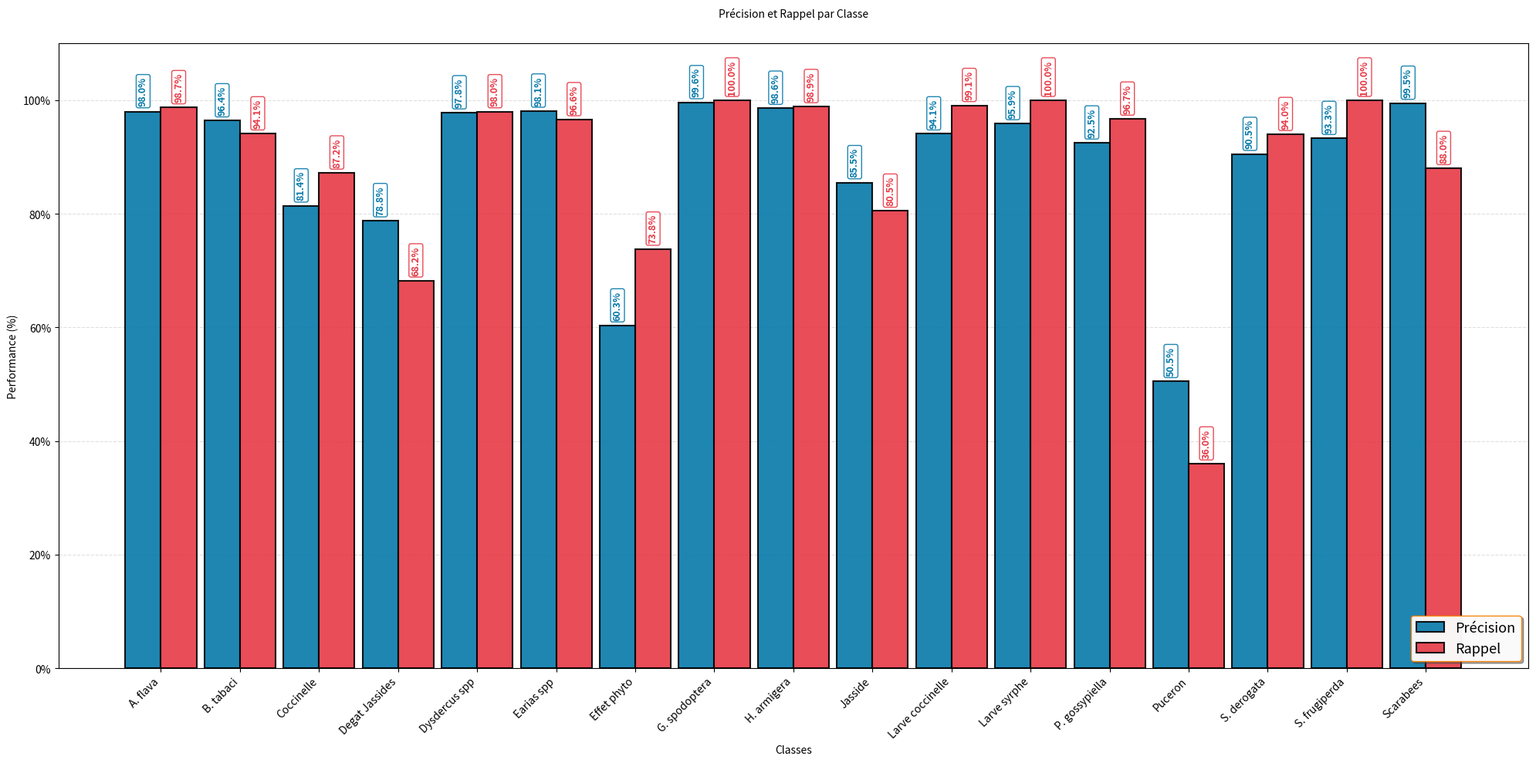
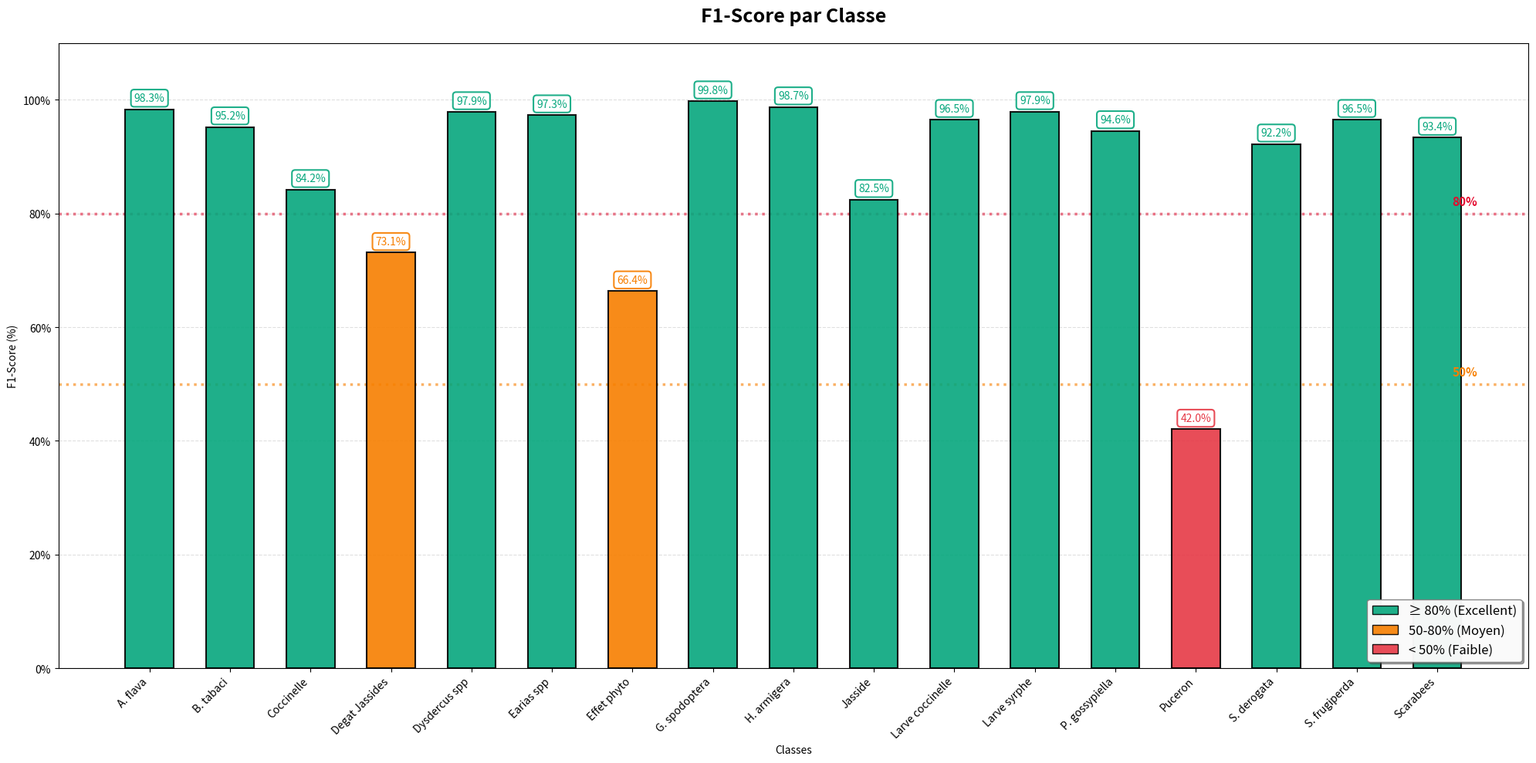
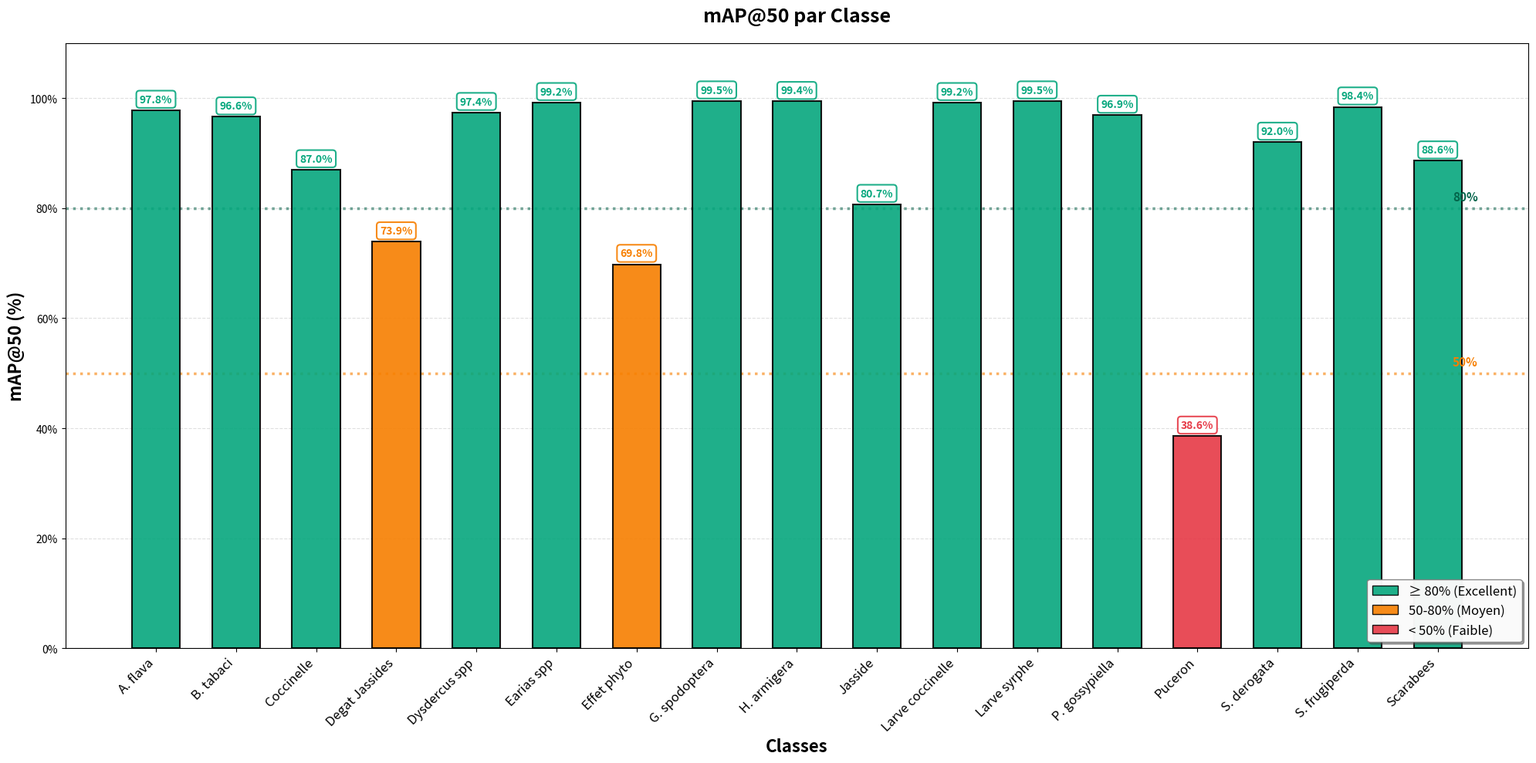

These figures' Python source, in order:
import matplotlib.pyplot as plt
import numpy as np
import pandas as pd
from matplotlib import ticker

# ============================================
# DONNÉES DE PERFORMANCES
# ============================================
data_classes = pd.DataFrame({
    "Classe": [
        "A. flava", "B. tabaci", "Coccinelle", "Degat Jassides", "Dysdercus spp",
        "Earias spp", "Effet phyto", "G. spodoptera", "H. armigera", "Jasside",
        "Larve coccinelle", "Larve syrphe", "P. gossypiella", "Puceron",
        "S. derogata", "S. frugiperda", "Scarabees"
    ],
    "Précision": [
        0.98, 0.964, 0.814, 0.788, 0.978,
        0.981, 0.603, 0.996, 0.986, 0.855,
        0.941, 0.959, 0.925, 0.505,
        0.905, 0.933, 0.995
    ],
    "Rappel": [
        0.987, 0.941, 0.872, 0.682, 0.98,
        0.966, 0.738, 1.000, 0.989, 0.805,
        0.991, 1.000, 0.967, 0.360,
        0.940, 1.000, 0.880
    ],
    "mAP@50": [
        0.978, 0.966, 0.870, 0.739, 0.974,
        0.992, 0.698, 0.995, 0.994, 0.807,
        0.992, 0.995, 0.969, 0.386,
        0.920, 0.984, 0.886
    ],
    "F1_score": [
        0.983487544, 0.952361155, 0.842002372, 0.731178231, 0.978998979,
        0.973442219, 0.663704698, 0.997995992, 0.987497722, 0.824515152,
        0.965353002, 0.979070955, 0.945533827, 0.420346821,
        0.922168022, 0.965338852, 0.933973333
    ]
})

# Convertir en pourcentages
data_classes['Précision'] = data_classes['Précision'] * 100
data_classes['Rappel'] = data_classes['Rappel'] * 100
data_classes['mAP@50'] = data_classes['mAP@50'] * 100
data_classes['F1_score'] = data_classes['F1_score'] * 100

# Extraire les données (GARDER L'ORDRE ORIGINAL)
classes = data_classes['Classe'].tolist()
precision = data_classes['Précision'].tolist()
rappel = data_classes['Rappel'].tolist()
map50 = data_classes['mAP@50'].tolist()
f1_score = data_classes['F1_score'].tolist()

# Fonction pour attribuer une couleur selon le seuil
def get_color(value):
    if value >= 80:
        return '#06A77D'  # Vert
    elif value >= 50:
        return '#F77F00'  # Orange
    else:
        return '#E63946'  # Rouge

# ============================================
# GRAPHIQUE 1 : PRÉCISION ET RAPPEL PAR CLASSE (VERTICAL)
# ============================================

fig1, ax1 = plt.subplots(figsize=(20, 10))

x = np.arange(len(classes))
largeur = 0.45

# Couleurs distinctes pour Précision et Rappel
couleur_precision = "#0679AA"
couleur_rappel = '#E63946'

# Création des barres verticales
bars_p = ax1.bar(x - largeur/2, precision, largeur, 
                 label='Précision', color=couleur_precision, 
                 edgecolor='black', linewidth=1.5, zorder=3, alpha=0.9)
bars_r = ax1.bar(x + largeur/2, rappel, largeur, 
                 label='Rappel', color=couleur_rappel, 
                 edgecolor='black', linewidth=1.5, zorder=3, alpha=0.9)

# Configuration des axes
ax1.set_ylabel('Performance (%)', fontsize=10)
ax1.set_xlabel('Classes', fontsize=10,)
ax1.set_xticks(x)
ax1.set_xticklabels(classes, rotation=45, ha='right', fontsize=10)
ax1.set_ylim(0, 110)

# Format pourcentage
ax1.yaxis.set_major_formatter(ticker.PercentFormatter(decimals=0))

# Grille
ax1.grid(axis='y', linestyle='--', alpha=0.4, zorder=0)

# Ajouter les valeurs en pourcentage sur les barres (TEXTE VERTICAL)
for bar, val in zip(bars_p, precision):
    height = bar.get_height()
    x_pos = bar.get_x() + bar.get_width()/2.
    
    # Texte au-dessus de la barre en VERTICAL
    ax1.text(x_pos, height + 1, f"{val:.1f}%", 
            ha='center', va='bottom', fontsize=9, fontweight='bold',
            color=couleur_precision, rotation=90,
            bbox=dict(boxstyle='round,pad=0.2', facecolor='white', 
                     edgecolor=couleur_precision, alpha=0.9, linewidth=1))

for bar, val in zip(bars_r, rappel):
    height = bar.get_height()
    x_pos = bar.get_x() + bar.get_width()/2.
    
    # Texte au-dessus de la barre en VERTICAL
    ax1.text(x_pos, height + 1, f"{val:.1f}%", 
            ha='center', va='bottom', fontsize=9, fontweight='bold',
            color=couleur_rappel, rotation=90,
            bbox=dict(boxstyle='round,pad=0.2', facecolor='white', 
                     edgecolor=couleur_rappel, alpha=0.9, linewidth=1))
# Ligne de référence à 80%
"""
ax1.axhline(y=80, color='black', linestyle=':', linewidth=2.5, alpha=0.6, zorder=1)
ax1.text(len(classes)-0.5, 81, '80%', ha='right', va='bottom',
        fontsize=11, color='black', fontweight='bold')
"""



# Légende
ax1.legend(loc='lower right', fontsize=13, framealpha=0.95,
          edgecolor='#F77F00', fancybox=True, shadow=True)

# Titre
ax1.set_title('Précision et Rappel par Classe', 
             fontsize=10, pad=25)

plt.tight_layout()
plt.show()

# ============================================
# GRAPHIQUE 2 : F1-SCORE PAR CLASSE (VERTICAL - COULEURS PAR SEUIL)
# ============================================

fig2, ax2 = plt.subplots(figsize=(20, 10))

# Attribuer les couleurs selon les seuils
couleurs_f1 = [get_color(val) for val in f1_score]

# Création des barres verticales
bars_f1 = ax2.bar(x, f1_score, 0.6, 
                  color=couleurs_f1, 
                  edgecolor='black', linewidth=1.5, zorder=3, alpha=0.9)

# Configuration des axes
ax2.set_ylabel('F1-Score (%)', fontsize=10)
ax2.set_xlabel('Classes', fontsize=10)
ax2.set_xticks(x)
ax2.set_xticklabels(classes, rotation=45, ha='right', fontsize=10)
ax2.set_ylim(0, 110)

# Format pourcentage
ax2.yaxis.set_major_formatter(ticker.PercentFormatter(decimals=0))

# Grille
ax2.grid(axis='y', linestyle='--', alpha=0.4, zorder=0)

# Ajouter les valeurs en pourcentage sur les barres
for bar, val, couleur in zip(bars_f1, f1_score, couleurs_f1):
    height = bar.get_height()
    x_pos = bar.get_x() + bar.get_width()/2.
    
    # Texte au-dessus de la barre
    ax2.text(x_pos, height + 1, f"{val:.1f}%", 
            ha='center', va='bottom', fontsize=10,
            color=couleur,
            bbox=dict(boxstyle='round,pad=0.3', facecolor='white', 
                     edgecolor=couleur, alpha=0.9, linewidth=1.5))

# Lignes de référence
ax2.axhline(y=80, color="#E4082C", linestyle=':', linewidth=2.5, alpha=0.6, zorder=1)
ax2.text(len(classes)-0.5, 81, '80%', ha='right', va='bottom',
        fontsize=11, color="#E4082C", fontweight='bold')

ax2.axhline(y=50, color='#F77F00', linestyle=':', linewidth=2.5, alpha=0.6, zorder=1)
ax2.text(len(classes)-0.5, 51, '50%', ha='right', va='bottom',
        fontsize=11, color='#F77F00', fontweight='bold')

# Légende pour les seuils
from matplotlib.patches import Patch
legend_elements = [
    Patch(facecolor='#06A77D', alpha=0.9, edgecolor='black', label='≥ 80% (Excellent)'),
    Patch(facecolor='#F77F00', alpha=0.9, edgecolor='black', label='50-80% (Moyen)'),
    Patch(facecolor='#E63946', alpha=0.9, edgecolor='black', label='< 50% (Faible)')
]
ax2.legend(handles=legend_elements, loc='lower right', fontsize=12, 
          framealpha=0.95, edgecolor='gray', fancybox=True, shadow=True)

# Titre
ax2.set_title('F1-Score par Classe', 
             fontsize=18, fontweight='bold', pad=20)

plt.tight_layout()
plt.show()

# ============================================
# GRAPHIQUE 3 : mAP@50 PAR CLASSE (VERTICAL - COULEURS PAR SEUIL)
# ============================================

fig3, ax3 = plt.subplots(figsize=(20, 10))

# Attribuer les couleurs selon les seuils
couleurs_map = [get_color(val) for val in map50]

# Création des barres verticales
bars_map = ax3.bar(x, map50, 0.6, 
                   color=couleurs_map, 
                   edgecolor='black', linewidth=1.5, zorder=3, alpha=0.9)

# Configuration des axes
ax3.set_ylabel('mAP@50 (%)', fontsize=16, fontweight='bold')
ax3.set_xlabel('Classes', fontsize=16, fontweight='bold')
ax3.set_xticks(x)
ax3.set_xticklabels(classes, rotation=45, ha='right', fontsize=12)
ax3.set_ylim(0, 110)

# Format pourcentage
ax3.yaxis.set_major_formatter(ticker.PercentFormatter(decimals=0))

# Grille
ax3.grid(axis='y', linestyle='--', alpha=0.4, zorder=0)

# Ajouter les valeurs en pourcentage sur les barres
for bar, val, couleur in zip(bars_map, map50, couleurs_map):
    height = bar.get_height()
    x_pos = bar.get_x() + bar.get_width()/2.
    
    # Texte au-dessus de la barre
    ax3.text(x_pos, height + 1, f"{val:.1f}%", 
            ha='center', va='bottom', fontsize=10, fontweight='bold',
            color=couleur,
            bbox=dict(boxstyle='round,pad=0.3', facecolor='white', 
                     edgecolor=couleur, alpha=0.9, linewidth=1.5))

# Lignes de référence
ax3.axhline(y=80, color="#04634A", linestyle=':', linewidth=2.5, alpha=0.6, zorder=1)
ax3.text(len(classes)-0.5, 81, '80%', ha='right', va='bottom',
        fontsize=11, color="#03644A", fontweight='bold')

ax3.axhline(y=50, color='#F77F00', linestyle=':', linewidth=2.5, alpha=0.6, zorder=1)
ax3.text(len(classes)-0.5, 51, '50%', ha='right', va='bottom',
        fontsize=11, color='#F77F00', fontweight='bold')

# Légende pour les seuils
legend_elements = [
    Patch(facecolor='#06A77D', alpha=0.9, edgecolor='black', label='≥ 80% (Excellent)'),
    Patch(facecolor='#F77F00', alpha=0.9, edgecolor='black', label='50-80% (Moyen)'),
    Patch(facecolor='#E63946', alpha=0.9, edgecolor='black', label='< 50% (Faible)')
]
ax3.legend(handles=legend_elements, loc='lower right', fontsize=12, 
          framealpha=0.95, edgecolor='gray', fancybox=True, shadow=True)

# Titre
ax3.set_title('mAP@50 par Classe', 
             fontsize=18, fontweight='bold', pad=20)

plt.tight_layout()
plt.show()

# ============================================
# STATISTIQUES
# ============================================

print(f"\n{'='*90}")
print("PERFORMANCES PAR CLASSE (ordre original)")
print(f"{'='*90}")
print(f"{'CLASSE':<25} {'PRÉCISION':>12} {'RAPPEL':>12} {'F1-SCORE':>12} {'mAP@50':>12}")
print(f"{'-'*90}")

for classe, prec, rec, f1, map_val in zip(classes, precision, rappel, f1_score, map50):
    print(f"{classe:<25} {prec:>11.1f}% {rec:>11.1f}% {f1:>11.1f}% {map_val:>11.1f}%")

print(f"{'-'*90}")
print(f"{'MOYENNE':<25} {np.mean(precision):>11.1f}% {np.mean(rappel):>11.1f}% {np.mean(f1_score):>11.1f}% {np.mean(map50):>11.1f}%")
print(f"{'='*90}")

print(f"\n📊 RÉPARTITION PAR NIVEAU DE PERFORMANCE:")
print(f"\nF1-Score:")
excellent_f1 = len([x for x in f1_score if x >= 80])
moyen_f1 = len([x for x in f1_score if 50 <= x < 80])
faible_f1 = len([x for x in f1_score if x < 50])
print(f"  • Excellent (≥80%): {excellent_f1} classes")
print(f"  • Moyen (50-80%): {moyen_f1} classes")
print(f"  • Faible (<50%): {faible_f1} classes")

print(f"\nmAP@50:")
excellent_map = len([x for x in map50 if x >= 80])
moyen_map = len([x for x in map50 if 50 <= x < 80])
faible_map = len([x for x in map50 if x < 50])
print(f"  • Excellent (≥80%): {excellent_map} classes")
print(f"  • Moyen (50-80%): {moyen_map} classes")
print(f"  • Faible (<50%): {faible_map} classes")

print(f"{'='*90}\n")
